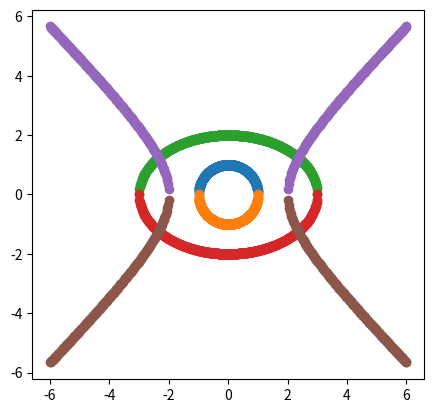

Source code (Python):
import numpy as np
import matplotlib.pyplot as plt
import math
def plot_ellipsoid(a,b):
    x=[]
    y=[]
    x = np.linspace(-a, a, 512, endpoint=True)
    y = np.sqrt((1-x**2/a**2)*b**2)
    plt.plot(x, y, marker = "o")
    plt.plot(x, -y, marker = "o")
    plt.gca().set_aspect('equal')
    plt.show()

def plot_circle(R):
    x=[]
    y=[]
    x = np.linspace(-R, R, 512, endpoint=True)
    y = np.sqrt(-(x*x) + R*R)
    plt.plot(x, y, marker = "o")
    plt.plot(x, -y, marker = "o")
    plt.gca().set_aspect('equal')
    plt.show()

def plot_hyperboloid(a,b):
    x=[]
    y=[]
    x = np.linspace(-a*3, a*3, 512, endpoint=True)
    y = np.sqrt((x**2/a**2 - 1)*b**2)
    plt.plot(x, y, marker = "o")
    plt.plot(x, -y, marker = "o")
    plt.show()

plot_circle(1)
plot_ellipsoid(3,2)
plot_hyperboloid(2,2)